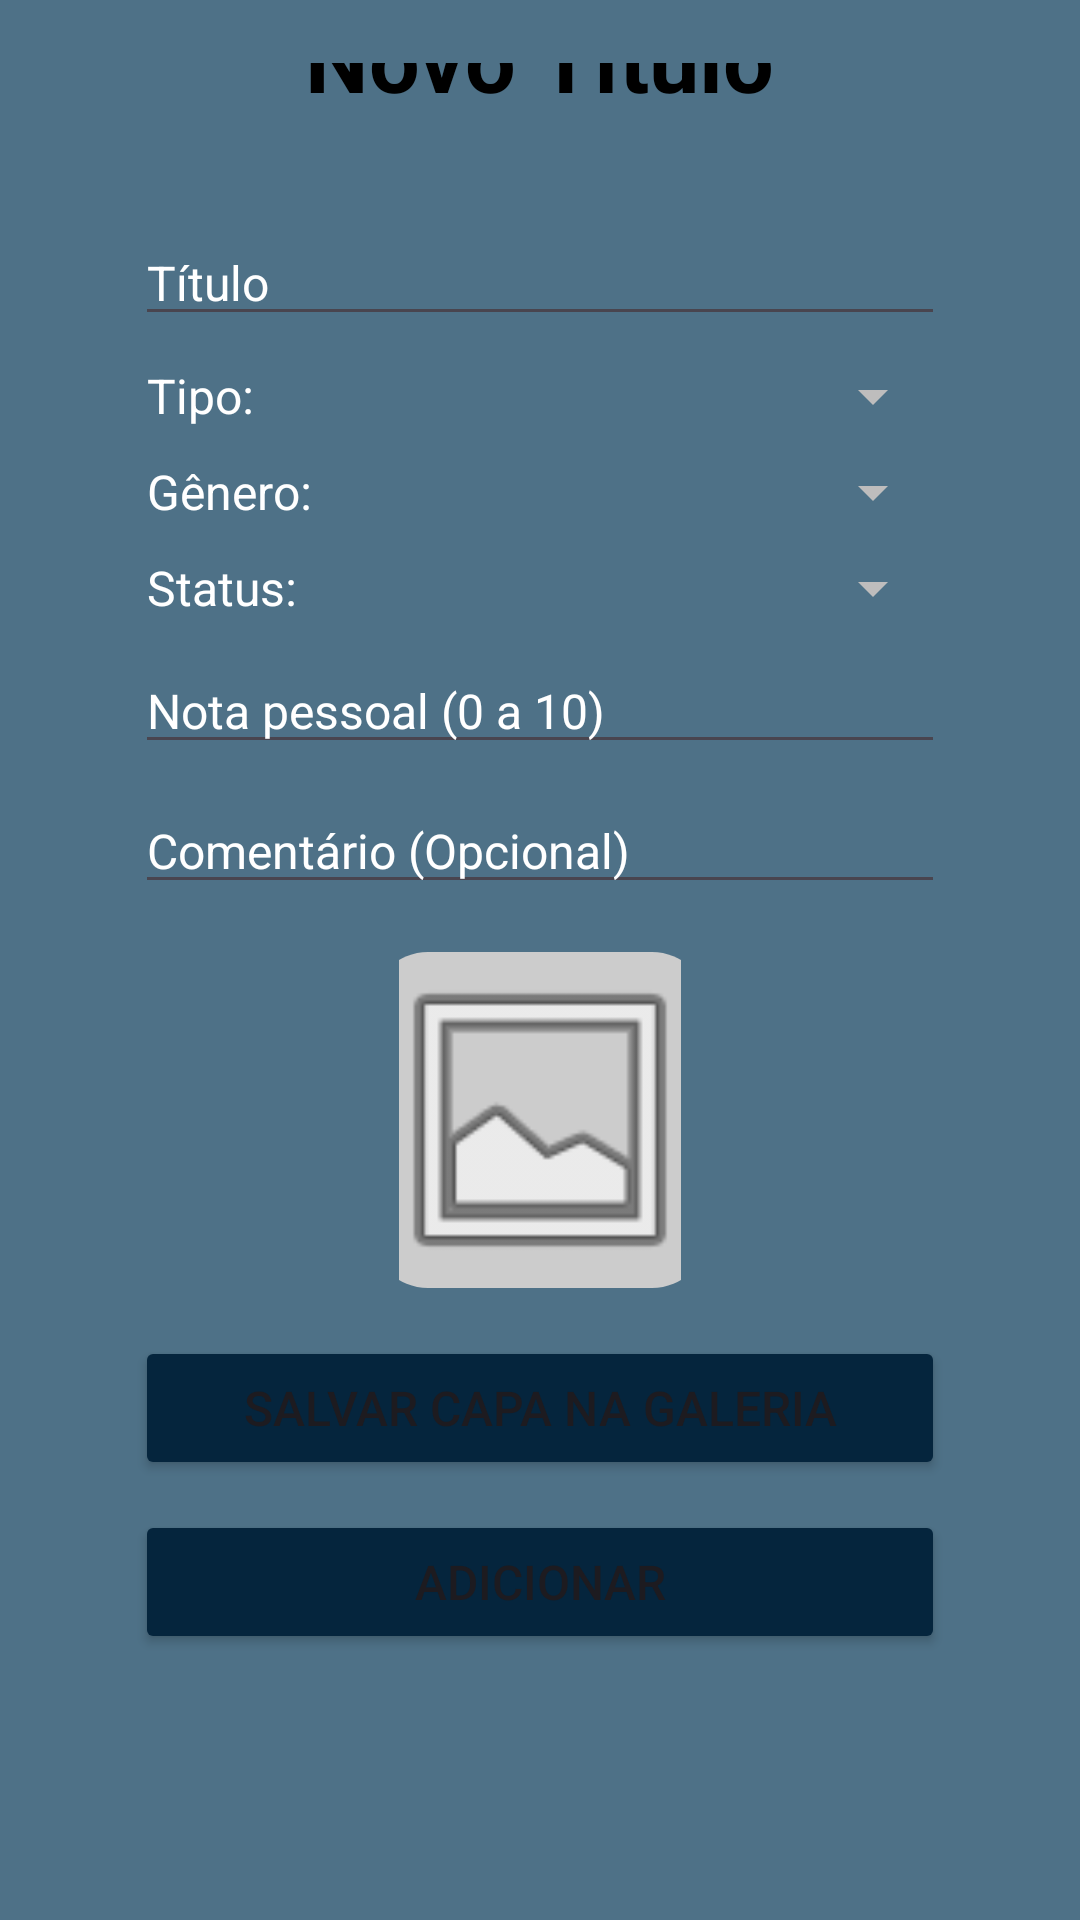

Android layout source for this screen:
<!-- AndroidManifest.xml: application theme Theme.MeusTitulos -->
<!-- res/layout/activity_novotitulo.xml -->
<?xml version="1.0" encoding="utf-8"?>
<LinearLayout xmlns:android="http://schemas.android.com/apk/res/android"
    android:layout_width="match_parent"
    android:layout_height="match_parent"
    android:background="#4E7187"
    android:gravity="center"
    android:orientation="vertical"
    android:padding="21dp">

    <TextView
        android:layout_width="wrap_content"
        android:layout_height="wrap_content"
        android:layout_marginTop="10dp"
        android:layout_marginBottom="10dp"
        android:text="Novo Título"
        android:textColor="#000000"
        android:textSize="30sp"
        android:textStyle="bold" />

    <LinearLayout
        android:layout_width="match_parent"
        android:layout_height="602dp"
        android:orientation="vertical"
        android:padding="24dp">

        <EditText
            android:id="@+id/titulo"
            android:layout_width="match_parent"
            android:layout_height="wrap_content"
            android:hint="Título"
            android:textColor="#FFFFFF"
            android:textColorHint="#FFFFFF"
            android:textSize="16sp" />

        <LinearLayout
            android:layout_width="match_parent"
            android:layout_height="wrap_content"
            android:layout_marginTop="8dp"
            android:gravity="center_vertical"
            android:orientation="horizontal"
            android:weightSum="1">

            <TextView
                android:layout_width="0dp"
                android:layout_height="wrap_content"
                android:layout_weight="0.25"
                android:text="Tipo:"
                android:textColor="#FFFFFF"
                android:layout_marginLeft="4dp"
                android:textSize="16sp" />

            <Spinner
                android:id="@+id/spinner_tipo"
                android:layout_width="0dp"
                android:layout_height="wrap_content"
                android:layout_weight="0.75"
                android:backgroundTint="#BEBDBD"
                android:popupBackground="#1F292F"
                android:spinnerMode="dropdown" />

        </LinearLayout>

        <LinearLayout
            android:layout_width="match_parent"
            android:layout_height="wrap_content"
            android:layout_marginTop="8dp"
            android:gravity="center_vertical"
            android:orientation="horizontal"
            android:weightSum="1">

            <TextView
                android:layout_width="0dp"
                android:layout_height="wrap_content"
                android:layout_weight="0.25"
                android:text="Gênero:"
                android:textColor="#FFFFFF"
                android:layout_marginLeft="4dp"
                android:textSize="16sp" />

            <Spinner
                android:id="@+id/spinner_genero"
                android:layout_width="0dp"
                android:layout_height="wrap_content"
                android:layout_weight="0.75"
                android:backgroundTint="#BEBDBD"
                android:popupBackground="#1F292F"
                android:spinnerMode="dropdown" />
        </LinearLayout>

        <LinearLayout
            android:layout_width="match_parent"
            android:layout_height="wrap_content"
            android:layout_marginTop="8dp"
            android:gravity="center_vertical"
            android:orientation="horizontal"
            android:weightSum="1">

            <TextView
                android:layout_width="0dp"
                android:layout_height="wrap_content"
                android:layout_weight="0.25"
                android:text="Status:"
                android:textColor="#FFFFFF"
                android:layout_marginLeft="4dp"
                android:textSize="16sp" />

            <Spinner
                android:id="@+id/spinner_status"
                android:layout_width="0dp"
                android:layout_height="wrap_content"
                android:layout_weight="0.75"
                android:backgroundTint="#BEBDBD"
                android:popupBackground="#1F292F"
                android:spinnerMode="dropdown" />
        </LinearLayout>

        <EditText
            android:id="@+id/nota"
            android:layout_width="match_parent"
            android:layout_height="wrap_content"
            android:layout_marginTop="8dp"
            android:hint="Nota pessoal (0 a 10)"
            android:inputType="numberDecimal"
            android:textColor="#FFFFFF"
            android:textColorHint="#FFFFFF"
            android:textSize="16sp" />

        <EditText
            android:id="@+id/comentario"
            android:layout_width="match_parent"
            android:layout_height="wrap_content"
            android:layout_marginTop="8dp"
            android:hint="Comentário (Opcional)"
            android:textColor="#FFFFFF"
            android:textColorHint="#FFFFFF"
            android:textSize="16sp" />

        <ImageView
            android:id="@+id/imageView_preview_capa"
            android:layout_width="94dp"
            android:layout_height="112dp"
            android:layout_gravity="center_horizontal"
            android:layout_marginTop="16dp"
            android:clickable="true"
            android:contentDescription="Pré-visualização da capa do título"
            android:focusable="true"
            android:scaleType="centerCrop"
            android:src="@drawable/placeholder_capa" />

        <Button
            android:id="@+id/btn_salvar_capa_galeria"
            android:layout_width="match_parent"
            android:layout_height="wrap_content"
            android:layout_marginTop="16dp"
            android:backgroundTint="#05253D"
            android:text="Salvar Capa na Galeria"
            android:textSize="16sp" />

        <Button
            android:id="@+id/btn_adicionar_titulo"
            android:layout_width="match_parent"
            android:layout_height="wrap_content"
            android:layout_marginTop="10dp"
            android:backgroundTint="#05253D"
            android:text="Adicionar"
            android:textSize="16sp" />
    </LinearLayout>

</LinearLayout>
<!-- resources referenced by this layout -->
<resources>
  <!-- drawable placeholder_capa (drawable) -->
  <?xml version="1.0" encoding="utf-8"?>
  <layer-list xmlns:android="http://schemas.android.com/apk/res/android">
      <item>
          <shape android:shape="rectangle">
              <solid android:color="#CCCCCC"/>
              <corners android:radius="8dp"/>
          </shape>
      </item>
      <item android:drawable="@android:drawable/ic_menu_gallery"
          android:gravity="center"
          android:width="48dp"
          android:height="48dp"/>
  </layer-list>
  <style name="Theme.MeusTitulos" parent="Base.Theme.MeusTitulos" />
  <style name="Base.Theme.MeusTitulos" parent="Theme.Material3.DayNight.NoActionBar">
          
          
      </style>
</resources>
